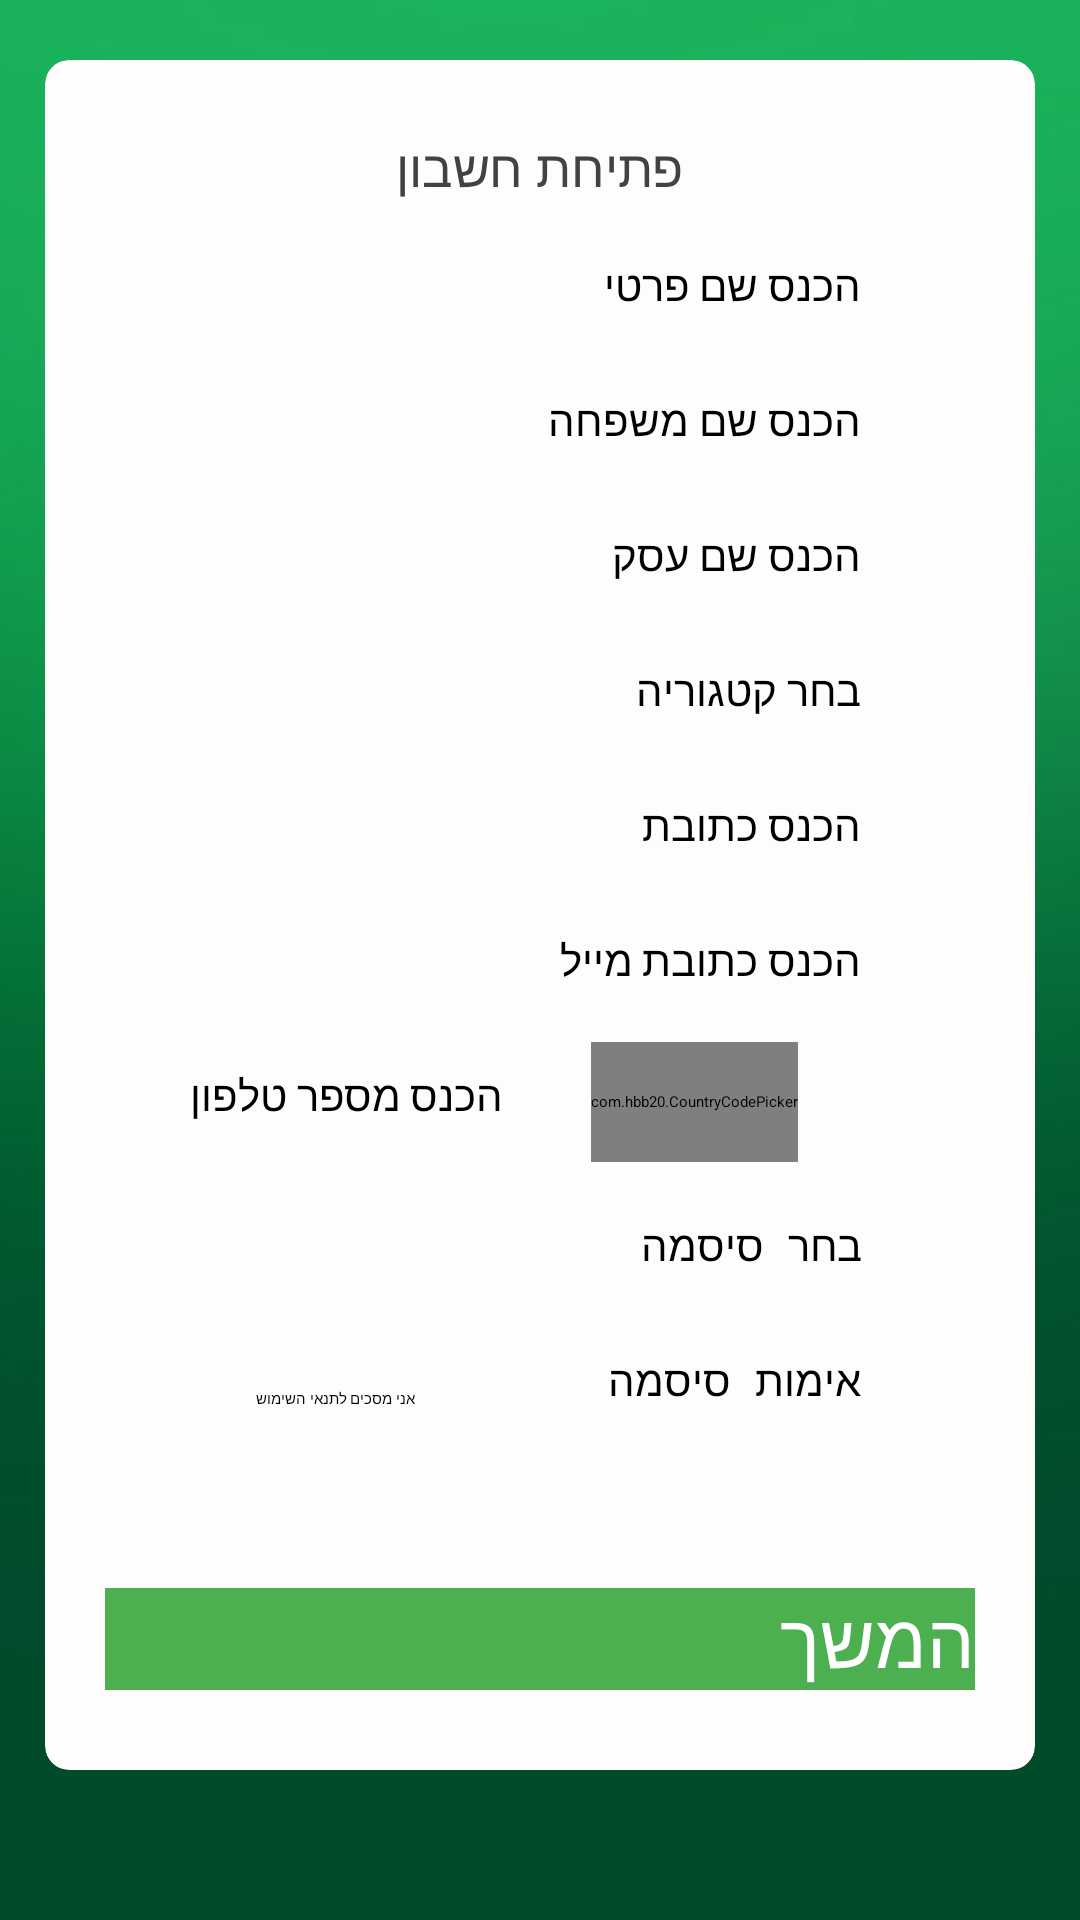

This screen was rendered from an Android layout file. Write that file and the resources it references.
<!-- AndroidManifest.xml: application theme AppTheme.NoActionBar -->
<!-- res/layout/activity_register__bussines.xml -->
<?xml version="1.0" encoding="utf-8"?>
    <androidx.constraintlayout.widget.ConstraintLayout xmlns:android="http://schemas.android.com/apk/res/android"
        xmlns:app="http://schemas.android.com/apk/res-auto"
        xmlns:tools="http://schemas.android.com/tools"
        android:layout_width="match_parent"
        android:layout_height="match_parent"
        android:background="@drawable/login_background_2">


        <androidx.cardview.widget.CardView
            android:id="@+id/cardView3"
            android:layout_width="330dp"
            android:layout_height="570dp"
            android:layout_marginLeft="16dp"
            android:layout_marginRight="16dp"
            android:layout_marginBottom="50dp"
            app:cardBackgroundColor="#FFFCFC"
            app:cardCornerRadius="8dp"
            app:cardElevation="16dp"
            app:cardMaxElevation="16dp"
            app:layout_constraintBottom_toBottomOf="parent"
            app:layout_constraintEnd_toEndOf="parent"
            app:layout_constraintStart_toStartOf="parent">

            <LinearLayout
                android:layout_width="match_parent"
                android:layout_height="match_parent"
                android:orientation="vertical">

                <TextView
                    android:id="@+id/openAccount"
                    android:layout_width="wrap_content"
                    android:layout_height="wrap_content"
                    android:layout_gravity="center"
                    android:layout_marginTop="24dp"
                    android:layout_marginBottom="0dp"
                    android:text="@string/openAccount"
                    android:textColor="@color/cardview_dark_background"
                    android:textSize="17sp" />

                <EditText
                    android:id="@+id/firstName"
                    android:layout_width="240dp"
                    android:layout_height="wrap_content"
                    android:layout_marginStart="40dp"
                    android:layout_marginTop="10dp"
                    android:layout_marginBottom="10dp"
                    android:background="@drawable/edt_back"
                    android:hint="@string/enterFirstName"
                    android:inputType="textPersonName"
                    android:padding="8dp"
                    android:textSize="14sp" />

                <EditText
                    android:id="@+id/lastName"
                    android:layout_width="240dp"
                    android:layout_height="wrap_content"
                    android:layout_marginStart="40dp"
                    android:layout_marginBottom="10dp"
                    android:background="@drawable/edt_back"
                    android:hint="@string/enterLastName"
                    android:inputType="textPersonName"
                    android:padding="8dp"
                    android:textSize="14sp" />

                <EditText
                    android:id="@+id/bussinesname"
                    android:layout_width="240dp"
                    android:layout_height="wrap_content"
                    android:layout_marginStart="40dp"
                    android:layout_marginBottom="10dp"
                    android:background="@drawable/edt_back"
                    android:hint="@string/enter_business_name"
                    android:inputType="textPersonName"
                    android:padding="8dp"
                    android:textSize="14dp" />

                <EditText
                    android:id="@+id/category"
                    android:layout_width="240dp"
                    android:layout_height="wrap_content"
                    android:layout_marginStart="40dp"
                    android:layout_marginBottom="10dp"
                    android:background="@drawable/edt_back"
                    android:hint="בחר קטגוריה"
                    android:inputType="textPersonName"
                    android:padding="8dp"
                    android:textSize="14sp" />

                <EditText
                    android:id="@+id/adrress"
                    android:layout_width="240dp"
                    android:layout_height="wrap_content"
                    android:layout_marginStart="40dp"
                    android:layout_marginBottom="10dp"
                    android:background="@drawable/edt_back"
                    android:hint="@string/enterAddress"
                    android:inputType="textPersonName"
                    android:padding="8dp"
                    android:textSize="14sp" />

                <EditText
                    android:id="@+id/email"
                    android:layout_width="240dp"
                    android:layout_height="wrap_content"
                    android:layout_marginStart="40dp"
                    android:layout_marginBottom="10dp"
                    android:background="@drawable/edt_back"
                    android:hint="@string/enterEmail"
                    android:inputType="textEmailAddress"
                    android:padding="8dp"
                    android:textSize="14sp" />

                <androidx.constraintlayout.widget.ConstraintLayout
                    android:layout_width="240dp"
                    android:layout_height="40dp"
                    android:layout_gravity="center"
                    android:layout_marginBottom="10dp"
                    android:layout_marginEnd="5dp">

                    <EditText
                        android:id="@+id/phoneNumber"
                        android:layout_width="120dp"
                        android:layout_height="wrap_content"
                        android:layout_gravity="center"
                        android:background="@drawable/edt_back"
                        android:gravity="end"
                        android:hint="@string/enter_phone"
                        android:inputType="phone"
                        android:padding="8dp"
                        android:textSize="14sp"
                        app:layout_constraintBottom_toBottomOf="parent"
                        app:layout_constraintEnd_toEndOf="parent"
                        app:layout_constraintHorizontal_bias="0.0"
                        app:layout_constraintStart_toStartOf="parent"
                        app:layout_constraintTop_toTopOf="parent"
                        app:layout_constraintVertical_bias="0.0" />

                    <com.hbb20.CountryCodePicker
                        android:id="@+id/cpp"
                        android:layout_width="wrap_content"
                        android:layout_height="match_parent"
                        android:layout_marginHorizontal="10dp"
                        app:ccp_autoDetectCountry="true"
                        app:ccp_showNameCode="true"
                        app:layout_constraintEnd_toEndOf="parent"
                        app:layout_constraintHorizontal_bias="0.388"
                        app:layout_constraintStart_toEndOf="@+id/phoneNumber"
                        tools:layout_editor_absoluteY="0dp">

                    </com.hbb20.CountryCodePicker>

                </androidx.constraintlayout.widget.ConstraintLayout>


                <EditText
                    android:id="@+id/password"
                    android:layout_width="240dp"
                    android:layout_height="wrap_content"
                    android:layout_marginStart="40dp"
                    android:layout_marginBottom="10dp"
                    android:background="@drawable/edt_back"
                    android:hint="@string/enterPassword"
                    android:inputType="textPassword"
                    android:padding="8dp"
                    android:gravity="end"
                    android:textSize="14sp"/>


                <EditText
                    android:id="@+id/verPassword"
                    android:layout_width="240dp"
                    android:layout_height="wrap_content"
                    android:layout_marginStart="40dp"
                    android:layout_marginBottom="10dp"
                    android:background="@drawable/edt_back"
                    android:hint="@string/verPassword"
                    android:gravity="end"
                    android:inputType="textPassword"
                    android:padding="8dp"
                    android:textSize="14sp"/>

                <CheckBox
                    android:id="@+id/termsAgree"
                    android:layout_width="wrap_content"
                    android:layout_height="60dp"
                    android:layout_marginLeft="70dp"
                    android:layout_marginTop="-25dp"
                    android:layout_marginRight="70dp"
                    android:layout_marginBottom="50dp"
                    android:text="@string/agreeForTerms" />

                <ProgressBar
                    android:id="@+id/progressBar2"
                    style="?android:attr/progressBarStyle"
                    android:layout_width="36dp"
                    android:layout_height="34dp"
                    android:layout_marginTop="-18dp"
                    android:layout_gravity="center"
                     />

                <Button
                    android:id="@+id/continue_reg"
                    android:layout_width="match_parent"
                    android:layout_height="wrap_content"
                    android:layout_marginLeft="20dp"
                    android:layout_marginTop="-60dp"
                    android:layout_marginRight="20dp"
                    android:background="#4CAF50"
                    android:text="@string/continue1"
                    android:textColor="#fff"
                    android:textSize="25sp" />
            </LinearLayout>
        </androidx.cardview.widget.CardView>
    </androidx.constraintlayout.widget.ConstraintLayout>
<!-- resources referenced by this layout -->
<resources>
  <!-- drawable login_background_2: jpg bitmap (drawable-v24, 9663 bytes) -->
  <string name="agreeForTerms">אני מסכים לתנאי השימוש</string>
  <string name="continue1">המשך</string>
  <string name="enterAddress">הכנס כתובת</string>
  <string name="enterEmail">הכנס כתובת מייל</string>
  <string name="enterFirstName">הכנס שם פרטי</string>
  <string name="enterLastName">הכנס שם משפחה</string>
  <string name="enterPassword">בחר סיסמה</string>
  <string name="enter_business_name">הכנס שם עסק</string>
  <string name="enter_phone">הכנס מספר טלפון</string>
  <string name="openAccount">פתיחת חשבון</string>
  <string name="verPassword">אימות סיסמה</string>
</resources>
